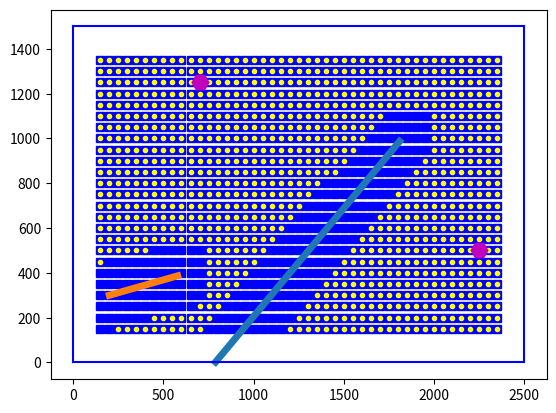

Generate this figure with matplotlib:
##### RoutePlanningIdeas #####
#### Initial attempt at Route Planning using A* method ####

### Import required libraries ###
import matplotlib.pyplot as plt
import numpy as np

### Manually write inputs - these will be output by vision code ###

## Arena
SAFETY_RADIUS = 150 # 150mm Acceptable distance between centre of sphere (robot) and wall/obstacles
arena_size = [2500, 1500] # Arbitrary arena size 2500mm = 2.5m by 1500mm = 1.5m
arena_step = 50 # Increment grid at 50mm = 5cm

## Markers
marker_count = 2 # Number of walls to test code
markers = [[0, 0]] * marker_count # Initialise walls list
# Load test walls, dependent on how many are being tested
if marker_count == 0:
    pass
if marker_count >= 1:
    markers[0] = ([2240, 500])
if marker_count >= 2:
    markers[1] = ([709, 1234])
if marker_count >= 3:
    markers[2] = ([20, 20]) 

## Walls
wall_count = 2 # Number of walls to test code
walls = [[0, 0, 0, 0]] * wall_count # Initialise walls list
# Load test walls, dependent on how many are being tested
if wall_count == 0:
    pass
if wall_count >= 1:
    walls[0] = ([1809, 987, 789, 2])
if wall_count >= 2:
    walls[1] = ([200, 300, 579, 387])
if wall_count >= 3:
    walls[2] = ([2, 2, 2498, 1498])   

print(walls)    

#### Actual code ####
### Establish grid ###
## Plot arena ##
# Setup
ARENA_COUNT = 4 # Number of walls to test code
arena_lines = [[0, 0, 0, 0]] * ARENA_COUNT # Initialise arena_points list

# Assign arena grid points
arena_lines[0] = [0, 0, 0, arena_size[1]] # Bottom left corner
arena_lines[1] = [0, arena_size[1], arena_size[0], arena_size[1]] # Top left corner
arena_lines[2] = [arena_size[0], arena_size[1], arena_size[0], 0] # Top right corner
arena_lines[3] = [arena_size[0], 0, 0, 0] # Bottom right corner

## Find safe travel zones given arena borders ##
# Setup grid point dimensions
x_arena = list(range(0, arena_size[0] + 1, arena_step)) # Apply safety distance to arena edge in x
y_arena = list(range(0, arena_size[1] + 1, arena_step)) # Apply safety distance to arena edge in y

x_arena_safe = list(range(0 + SAFETY_RADIUS, arena_size[0] + 1 - SAFETY_RADIUS, arena_step)) # Apply safety distance to arena edge in x
y_arena_safe = list(range(0 + SAFETY_RADIUS, arena_size[1] + 1 - SAFETY_RADIUS, arena_step)) # Apply safety distance to arena edge in y

arena_nodes = [] # Initialise arena nodes (grid points)
# Make grid points
for x in x_arena:
    for y in y_arena:
        arena_nodes.append([x, y])
#arena_nodes = np.array(arena_nodes) # Make list an array for use in subsequent functions

arena_nodes_safe = [] # Initialise arena nodes (grid points)
# Make grid points
for x in x_arena_safe:
    for y in y_arena_safe:
        arena_nodes_safe.append([x, y])
#arena_nodes_safe = np.array(arena_nodes_safe) # Make list an array for use in subsequent functions

### Locate and assign markers

# Create function to round a marker x/y coordinate to a grid x/y point
def round_to_grid(x):
    return int(arena_step * round(float(x)/arena_step))

# Round all markers to grid points
markers_rounded = []
for marker in markers:
    markers_rounded.append([[round_to_grid(marker[0])], [round_to_grid(marker[1])]])

#print(markers)
#print(markers_rounded)

### Locate and avoid walls
## Consider distances between node and wall

available_nodes = []

for node in arena_nodes_safe: 

    true_vector = []

    for wall in walls:

        ## For reference, equation of a vector in the form: vector equation = position vector + A * direction vector
        #                                                   wall_vector     = wall_position   + A * wall_direction

        ## Calculate direction vector of wall
        # For reference, direction vector = [(x1 - x0), (y1 - y0)]
        wall_direction = [wall[2]-wall[0], wall[3]-wall[1]]
        wall_direction = np.array(wall_direction)
        #print(wall_direction)
        ## Establish x range of wall
        # Find lower limit of x in wall: Look at x0 and x1, and find which is lower
        if wall[0] <= wall[2]:
            x_lower_boundary = wall[0] - SAFETY_RADIUS
            x_upper_boundary = wall[2] + SAFETY_RADIUS
        else:
            x_lower_boundary = wall[2] - SAFETY_RADIUS
            x_upper_boundary = wall[0] + SAFETY_RADIUS

        # Repeat above for y range of wall
        # Find lower limit of y in wall: Look at y0 and y1, and find which is lower
        if wall[1] <= wall[3]:
            y_lower_boundary = wall[1] - SAFETY_RADIUS
            y_upper_boundary = wall[3] + SAFETY_RADIUS
        else:
            y_lower_boundary = wall[3] - SAFETY_RADIUS
            y_upper_boundary = wall[1] + SAFETY_RADIUS   

        if x_lower_boundary < 0:
            x_lower_boundary = 0
        if x_upper_boundary > arena_size[0]:
            x_upper_boundary = arena_size[0] 
        if y_lower_boundary < 0:
            y_lower_boundary = 0
        if y_upper_boundary > arena_size[1]:
            y_upper_boundary = arena_size[1]     

        # print(f" xLowerBoundary = {x_lower_boundary}")
        # print(f" xUpperBoundary = {x_upper_boundary}")
        # print(f" yLowerBoundary = {y_lower_boundary}")
        # print(f" yUpperBoundary = {y_upper_boundary}")

        # Calculate lambda (A) in vector equation of line between wall and node
        wall_start = [wall[0], wall[1]]
        wall_start = np.array(wall_start)
        numerator = np.dot((node - wall_start), wall_direction)
        denominator = (np.linalg.norm(wall_direction))**2
        A = np.array(numerator/denominator)

        # Using calculated lambda (A) in vector equation, state coordinate of point on wall
        point = wall_start + A * wall_direction

        # Look at line equation of point on wall to a node (perpendicular - shortest distance)
        perpendicular_line = [point[0]-node[0], point[1]-node[1]]

        # Calculate length of perpendicular line between wall point and node
        perpendicular_line_length = np.linalg.norm(perpendicular_line)

        # If the node is in the safety range of the wall in terms of x and y, check its not too close to wall
        if node[0] >= x_lower_boundary and node[0] <= x_upper_boundary:
            if node[1] >= y_lower_boundary and node[1] <= y_upper_boundary:
                if perpendicular_line_length <= SAFETY_RADIUS:
                    true_vector.append(0)
                else:
                    true_vector.append(1)
            else:
                true_vector.append(1)       
        else:
            true_vector.append(1)     

    if all(true_vector):
        available_nodes.append(node) 

#print(available_nodes)

# # Plot safe travel gridpoints given arena borders
# for node in arena_nodes: # Look at each coodinate in turn
#     plt.plot(node[0],node[1],'s', color = 'black') # scatter plot of all nodes

for node in arena_nodes_safe: # Look at each coodinate in turn
    plt.plot(node[0],node[1],'s', color = 'blue') # scatter plot of all nodes

for node in available_nodes: # Look at each coodinate in turn
    plt.plot(node[0],node[1],'.', color = 'yellow') # scatter plot of all nodes

for wall in walls:
    wall_x = [wall[0], wall[2]]
    wall_y = [wall[1], wall[3]]
    plt.plot(wall_x, wall_y, linewidth=5) # Plot wall

for marker in markers_rounded:
    plt.plot(marker[0], marker[1], 'Hm', markersize=12)

# Plot arena lines (borders) between 2 corners
for line in arena_lines:
    x = [line[0], line[2]]
    y = [line[1], line[3]]
    plt.plot(x, y, 'b')

### Plot all above ###
plt.show() # Show plot in new figure

##### NOTE TO SELF #####
# When doing A*, will need to make sure it only allows movements between adjacent nodes, not a distant available node.